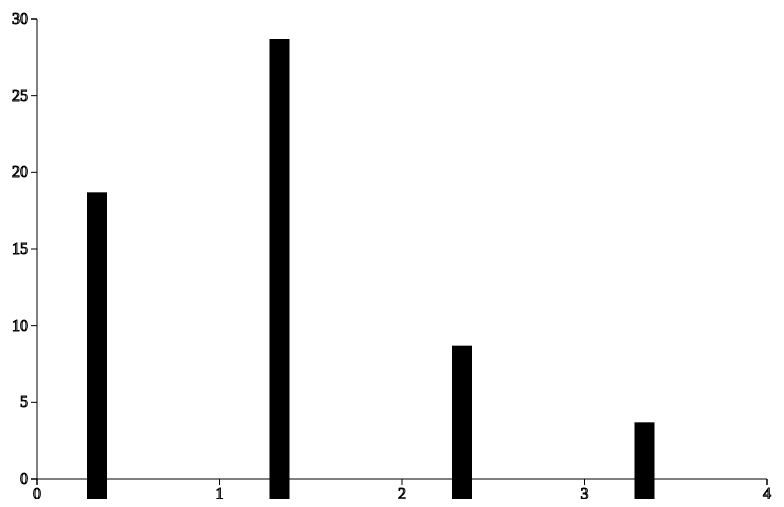
D3 v3 page, settled after 360 driven frames (6 s of simulated time); the page loaded 1 data file(s).



var width=800,height=500,margin={top:20,right:20,bottom:20,left:50};

var svg=d3.select('.chart').append('svg').attr('width',width).attr('height',height);

var parseDate = d3.time.format("%d-%b-%y").parse;

var legendTags=['close','open'];

d3.json('bar1.json',function(data){



// data.forEach(function(d,i) {
//    d.n = +d.n;
//     return d;
  

//   });

var xRange=d3.scale.linear()
            .range([margin.left,width-margin.right])
            .domain([0,4]);



var yRange=d3.scale.linear()
            .range([height-margin.top,margin.bottom])
            .domain([0, d3.max(data, function(d) { return d.n; })]);


var xAxis =d3.svg.axis()
                  .scale(xRange)
                  .orient("bottom").ticks(5);          

var yAxis =d3.svg.axis()
                  .scale(yRange)
                  .orient("left"); 

svg.append("g").attr("class", "x-axis").attr("transform", "translate(0," + (height-margin.bottom) + ")").call(xAxis);


  
svg.append("g").attr("class", "y-axis").attr("transform", "translate("+(margin.left)+",0)").call(yAxis);



svg.append("g")
    .attr("transform", "translate(" + margin.left + "," + margin.top + ")")
    .selectAll(".bar")
    .data(data)
     .enter()
    .append("rect")
    .attr("class", "bar")
    .attr("x", function(d,i){ return xRange(i); })
    .attr("y", function(d){ return yRange(d["n"]); })
    .attr("height", function(d){ return height })
    .attr("width", function(d){ return 20; });


             
});


### data: bar1.json
[
 {
  "label": "apples",
  "n": 20
 },
 {
  "label": "oranges",
  "n": 30
 },
 {
  "label": "bananas",
  "n": 10
 },
 {
  "label": "plums",
  "n": 5
 }
]